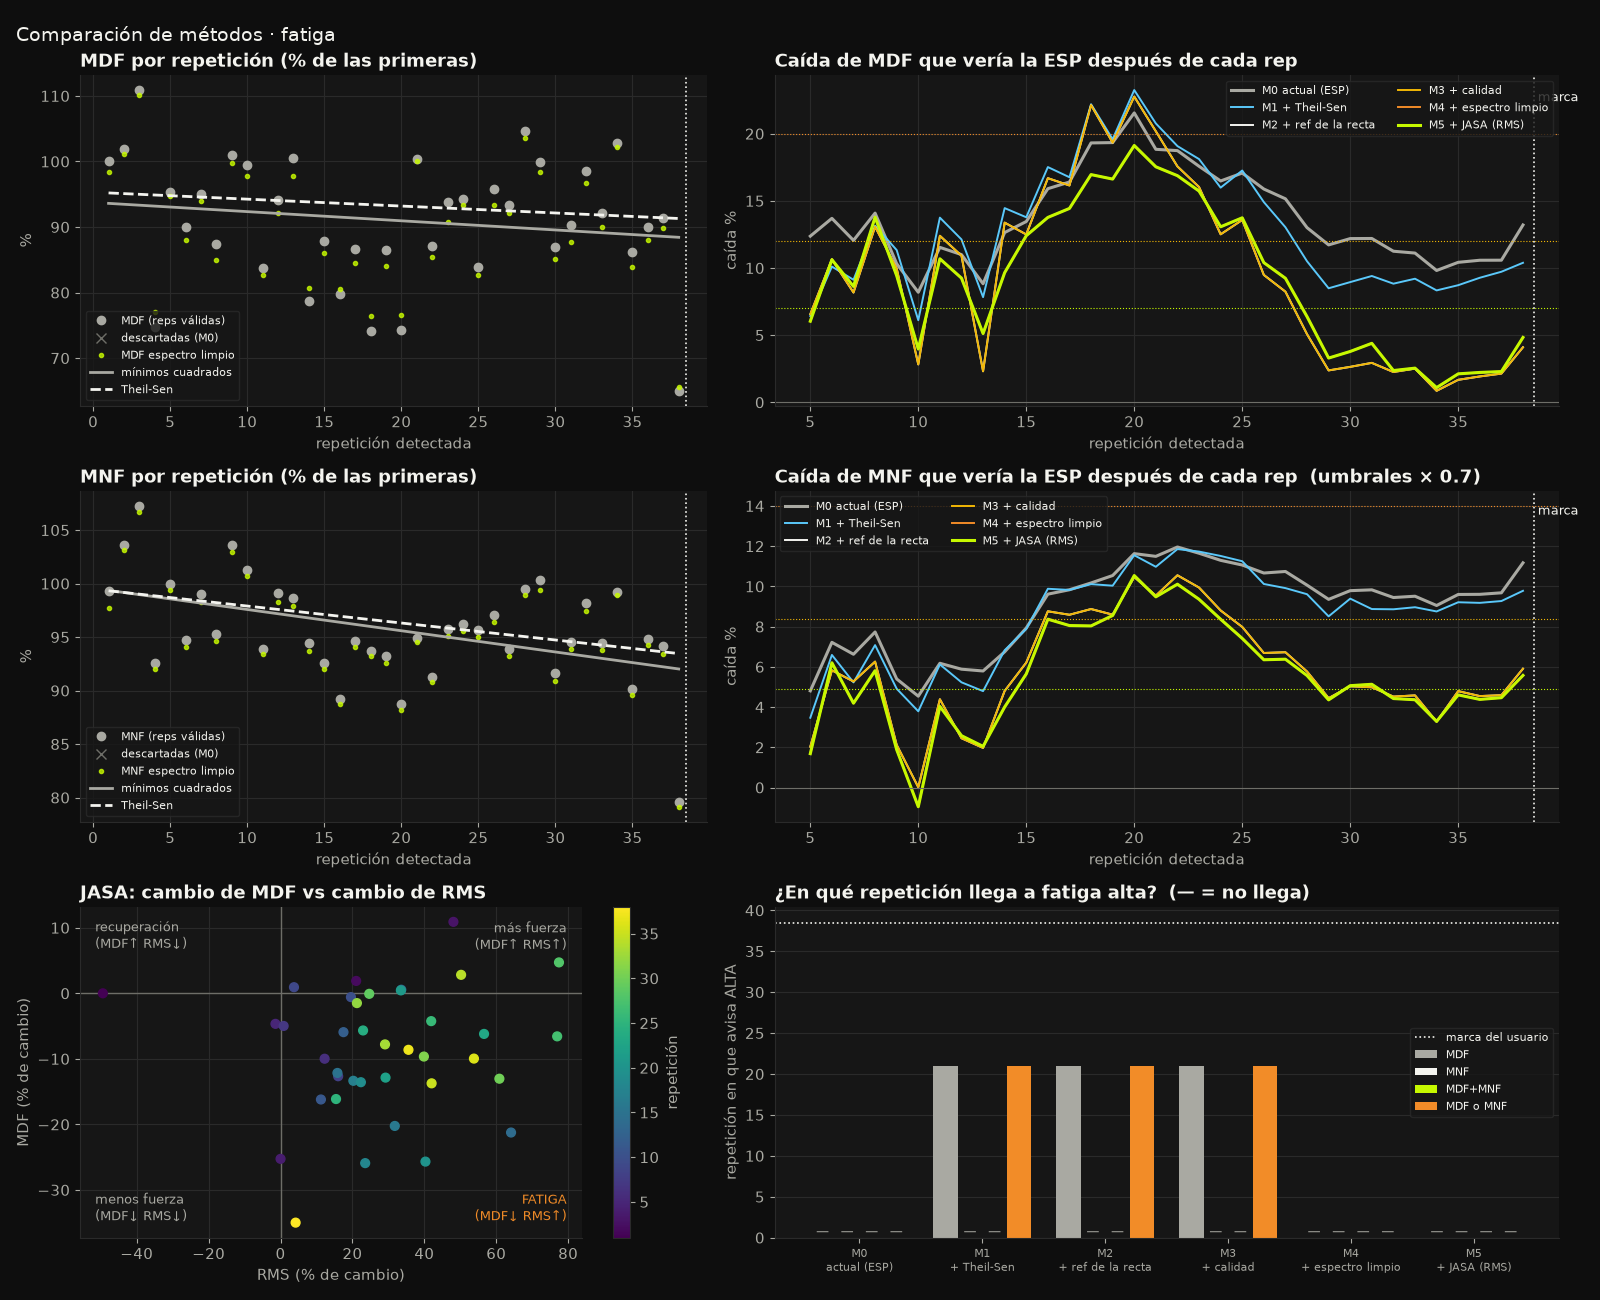

Values plotted in this chart, from the file beside it:
metodo, nombre, senal, reps_usadas, reps_total, caida_final_pct, nivel_final, rep_leve, t_leve_s, antes_marca_leve_s, rep_moderada, t_moderada_s, antes_marca_moderada_s, rep_alta, t_alta_s, antes_marca_alta_s, dispersion_pct
M0, actual (ESP), MDF, 38, 38, 13.2, moderada, 6, 26.7, 162.2, 6, 26.7, 162.2, , , , 10.18
M0, actual (ESP), MNF, 38, 38, 11.2, moderada, 7, 31.6, 157.3, 17, 81.7, 107.2, , , , 4.8
M0, actual (ESP), MDF+MNF, 38, 38, 13.2, moderada, 7, 31.6, 157.3, 17, 81.7, 107.2, , , , 10.18
M0, actual (ESP), MDF o MNF, 38, 38, 16.0, moderada, 6, 26.7, 162.2, 6, 26.7, 162.2, , , , 10.18
M1, + Theil-Sen, MDF, 38, 38, 10.4, alta, 7, 31.6, 157.3, 12, 56.8, 132.1, 21.0, 101.7, 87.2, 10.62
M1, + Theil-Sen, MNF, 38, 38, 9.8, moderada, 7, 31.6, 157.3, 17, 81.7, 107.2, , , , 4.7
M1, + Theil-Sen, MDF+MNF, 38, 38, 10.4, moderada, 7, 31.6, 157.3, 17, 81.7, 107.2, , , , 10.62
M1, + Theil-Sen, MDF o MNF, 38, 38, 14.0, alta, 7, 31.6, 157.3, 12, 56.8, 132.1, 21.0, 101.7, 87.2, 10.62
M2, + ref de la recta, MDF, 38, 38, 4.1, alta, 7, 31.6, 157.3, 15, 71.7, 117.2, 21.0, 101.7, 87.2, 10.62
M2, + ref de la recta, MNF, 38, 38, 5.9, moderada, 7, 31.6, 157.3, 17, 81.7, 107.2, , , , 4.7
M2, + ref de la recta, MDF+MNF, 38, 38, 4.1, moderada, 7, 31.6, 157.3, 17, 81.7, 107.2, , , , 10.62
M2, + ref de la recta, MDF o MNF, 38, 38, 8.4, alta, 7, 31.6, 157.3, 15, 71.7, 117.2, 21.0, 101.7, 87.2, 10.62
M3, + calidad, MDF, 38, 38, 4.1, alta, 7, 31.6, 157.3, 15, 71.7, 117.2, 21.0, 101.7, 87.2, 10.62
M3, + calidad, MNF, 38, 38, 5.9, moderada, 7, 31.6, 157.3, 17, 81.7, 107.2, , , , 4.7
M3, + calidad, MDF+MNF, 38, 38, 4.1, moderada, 7, 31.6, 157.3, 17, 81.7, 107.2, , , , 10.62
M3, + calidad, MDF o MNF, 38, 38, 8.4, alta, 7, 31.6, 157.3, 15, 71.7, 117.2, 21.0, 101.7, 87.2, 10.62
M4, + espectro limpio, MDF, 38, 38, 4.8, moderada, 7, 31.6, 157.3, 16, 76.6, 112.3, , , , 10.59
M4, + espectro limpio, MNF, 38, 38, 5.6, moderada, 16, 76.6, 112.3, 20, 96.8, 92.1, , , , 4.65
M4, + espectro limpio, MDF+MNF, 38, 38, 4.8, moderada, 16, 76.6, 112.3, 20, 96.8, 92.1, , , , 10.59
M4, + espectro limpio, MDF o MNF, 38, 38, 8.0, moderada, 7, 31.6, 157.3, 16, 76.6, 112.3, , , , 10.59
M5, + JASA (RMS), MDF, 38, 38, 4.8, moderada, 15, 71.7, 117.2, 15, 71.7, 117.2, , , , 10.59
M5, + JASA (RMS), MNF, 38, 38, 5.6, moderada, 16, 76.6, 112.3, 20, 96.8, 92.1, , , , 4.65
M5, + JASA (RMS), MDF+MNF, 38, 38, 4.8, moderada, 16, 76.6, 112.3, 20, 96.8, 92.1, , , , 10.59
M5, + JASA (RMS), MDF o MNF, 38, 38, 8.0, moderada, 15, 71.7, 117.2, 15, 71.7, 117.2, , , , 10.59
